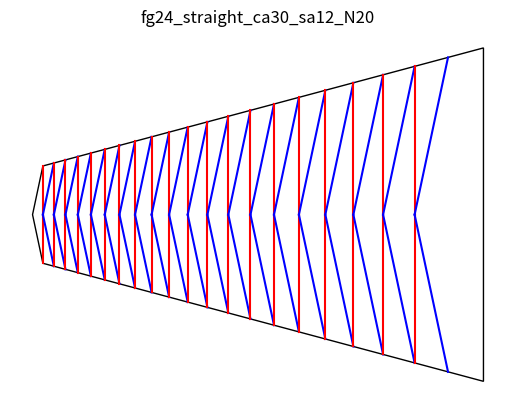
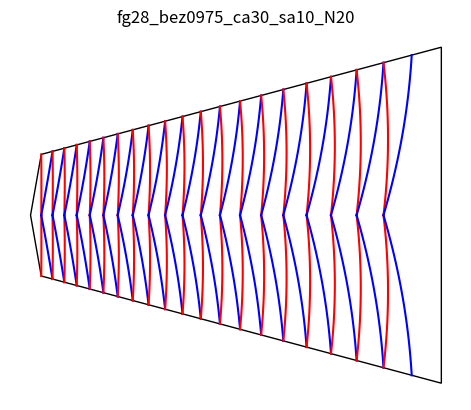
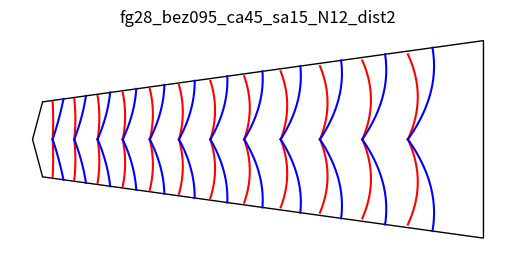

Reproduce these figures in Python, in order.
# Generate a snail (ammonite) shell from triangles
# This method is based in the one decribed in Spirals 
# by Tomoko Fuse for Ammonites.

# The flat method is controlled by a cental angle (ca)  and 
# an angle of spirality (sa). With a starting length (u), and a 
# number of iterations (N), this is enough to create 
# the ammonite pattern.

# Start with an isoceles triangle where the central angle (ca)
# is the one that is the odd one out. The starting length is the 
# leg opposite ca and is 2u. Drop a bisector from ca to get a pair
# of right triangles. This is the tip of the ammonite.

# Next, add a triangle from the center line (bisector) such
# that it has an angle sa from u. Extend this and extend the legs
# of the isosceles triangle until they meet. 
# Add a line from this point to the center line (perpindicular
# to the centerline), this becomes u_prime
#
# The resulting shape is a right trapezoid with a diagonal.
# Mirror this on the other side of the centerline. 
# Set u=u_prime and repeat N times.
#
# While the diagonal cuts the trapezoid into a right 
# triangle and a scalene trianle, sadly, we know information 
# for the scalene trianle but need information for the right 
# triangle which means we need
#
# The Law of Cosines: Pythagorean theorem for non-right triangles
# a*a = b*b + c*c - 2ac cos(angle_a)
# The Law of Sines (this is far more useful for this)
#   a/sin(angle_a) = b/sin(angle_b) = c/sin(angle_c)
# Much algebra will be done. I will not show my work because
# I mostly used a website to get the equations
# https://www.mathsisfun.com/algebra/trig-solving-triangles.html
# And anothe website to check my work:
# https://www.triangle-calculator.com/
#
# A straight line approach leads to flat origami. I modified
# the algorithm to use bezier curves to get a self-shaping 
# curved shell.

from math import *
import matplotlib.pyplot as plt
import numpy as np
from matplotlib import collections  as mc
from matplotlib.patches import Ellipse, Wedge, Polygon
import itertools

class point:
    def __init__(self, x, y):
        self.x = x
        self.y = y

    def lengthTo(self, p):
        x2 = (self.x-p.x)**2
        y2 = (self.y-p.y)**2
        len = sqrt(x2 + y2)
        return len

    def pts(self):
        return [self.x, self.y]
        
    def negative(self):
        return point(self.x, -self.y)
    
    def pointFrom(self, length, angle):
        x = self.x + length*sin(radians(angle))
        y = self.y + length*cos(radians(angle))
        return point(x, y)
        

class side:
    def __init__(self, pointA, pointB):
        self.pointA = pointA
        self.pointB = pointB
    def length(self):
        return self.pointA.lengthTo(self.pointB)


def add_plot(ax, pt1, pt2, ptb, color):
    bezier(ax, pt1, pt2, ptb, color)

    
def bezier(ax, pt1, pt2, ptb, color):
    npoints = 2
    numbers = [i for i in range(npoints)]
    bezier_path = np.arange(0.0, 1.01, 0.01)

    x1y1 = x1, y1 = pt1.x, pt1.y
    x2y2 = x2, y2 = pt2.x, pt2.y
    xbyb = xb, yb = ptb.x, ptb.y

    # Compute and store the Bezier curve points
    x = (1 - bezier_path)** 2 * x1 + 2 * (1 - bezier_path) * bezier_path * xb + bezier_path** 2 * x2
    y = (1 - bezier_path)** 2 * y1 + 2 * (1 - bezier_path) * bezier_path * yb + bezier_path** 2 * y2

    ax.plot(x, y, color)

# We are given two angles of a triangle and one side, which is not the side adjacent to the two given angles. Return all three point coordinates.
# https://www.mathsisfun.com/algebra/trig-solving-triangles.html
# https://www.triangle-calculator.com/
def triangle_find_vertices_aas(angleA, angleC, sideAB):
    lengthBC= sideAB.length()*sin(radians(angleA))/sin(radians(angleC))
    angleB = 180 - abs(angleA) - abs(angleC)
    #print(angleA, angleB, angleC)
    lengthAC = sideAB.length()*sin(radians(angleB))/sin(radians(angleC))
    pointC = sideAB.pointA.pointFrom(lengthAC, angleA)
    #print('AC len {} BC len {} AB len {} BC {} AC {}'.format(lengthAC, lengthBC, sideAB.length(), pointC.lengthTo(sideAB.pointB), pointC.lengthTo(sideAB.pointA)))
    return [sideAB.pointA, sideAB.pointB, pointC]
    
def make_plot(ax, ca, sa, u, N, curve_fun, distmult=1):
    angleC = 90.0 - ca/2.0 - sa
    angleA = sa

    pointA = point(0,0)
    pointB = pointA.pointFrom(u, 0)
    
    sideAB = side(pointA, pointB)
    pointA, pointB, pointC = triangle_find_vertices_aas(angleA, angleC, sideAB)
    outerPolyVertices = [pointC.pts(), pointA.pts(), pointC.negative().pts()]
    
    lengthAC = pointA.lengthTo(pointC) 
    lengthANewA = lengthAC * sin(radians(angleA))
    
    pointA = pointA.pointFrom(lengthANewA*distmult, 90)
    pointB = pointC.pointFrom(lengthANewA*(distmult-1.0), 90)
    
    for i in range(N):
        sideAB = side(pointA, pointB)
        pointA, pointB, pointC = triangle_find_vertices_aas(angleA, angleC, sideAB)
        
        add_plot(ax, pointA, pointB, color='r', 
            ptb=curve_fun(pointA, pointB))
        add_plot(ax, pointA, pointB.negative(), color='r', 
            ptb=curve_fun(pointA, pointB.negative()))
            
        add_plot(ax, pointA, pointC, color='b', 
            ptb=curve_fun(pointA, pointC))
        add_plot(ax, pointA, pointC.negative(), color='b', 
            ptb=curve_fun(pointA, pointC.negative()))
            
        lengthAB = sideAB.length()
        lengthAC = pointA.lengthTo(pointC) 
        newLengthAB = lengthAC * sin(radians(90-angleA))
        lengthANewA = lengthAC * sin(radians(angleA))

        pointA = pointA.pointFrom(lengthANewA*distmult, 90)
        pointB = pointC.pointFrom(lengthANewA*(distmult-1.0), 90)

    # finish making outer triangle for cutting
    sideAB = side(pointA, pointB)
    pointA, pointB, pointC = triangle_find_vertices_aas(angleA, angleC, sideAB)
    outerPolyVertices.extend([pointC.negative().pts(), pointC.pts()])
    
    poly = Polygon(outerPolyVertices, facecolor='1.0', edgecolor='k')
    ax.add_patch(poly)
    plt.axis('off')
    ax.set_aspect(1), ax.autoscale()
        
# use for straight line versions
def ptb_straightline(pt1, pt2):
    return pt1

# Use an x division less than two or the curves fight the angle of growth
def ptb_sumxdiv0975_avey(pt1, pt2):
    xb = (pt1.x+pt2.x)/(2.0*0.975)
    yb = (pt1.y+pt2.y)/2.0
    return point(xb, yb)
    
def ptb_sumxdiv095_avey(pt1, pt2):
    xb = (pt1.x+pt2.x)/(2.0*0.95)
    yb = (pt1.y+pt2.y)/2.0
    return point(xb, yb)
    
def ptb_sumxdiv090_avey(pt1, pt2):
    xb = (pt1.x+pt2.x)/(2.0*0.9)
    yb = (pt1.y+pt2.y)/2.0
    return point(xb, yb)

# example values
ca = 30.0 # central angle, book uses 30 to 45 degrees
sa = 15.0 # spirality angle book uses 12 to 15 degrees
u  = 1.0  # initial length
N  = 20  # number of iterations

show_plot = True

figure, ax = plt.subplots()
name = 'fg24_straight_ca30_sa12_N20'
make_plot(ax, ca=30, sa=12, u=1, N=20, curve_fun=ptb_straightline)
plt.savefig(name + ".svg")
if show_plot: plt.title(name), plt.show()

figure, ax = plt.subplots()
name = 'fg28_bez0975_ca30_sa10_N20'
make_plot(ax, ca=30, sa=10, u=1, N=20, curve_fun=ptb_sumxdiv0975_avey)
plt.savefig(name + ".svg")
if show_plot: plt.title(name), plt.show()

figure, ax = plt.subplots()
name = 'fg28_bez095_ca45_sa15_N12_dist2'
make_plot(ax, ca=30, sa=15, u=1, N=12, curve_fun=ptb_sumxdiv095_avey, distmult=2)
plt.savefig(name + ".svg")
if show_plot: plt.title(name), plt.show()

print(".")
